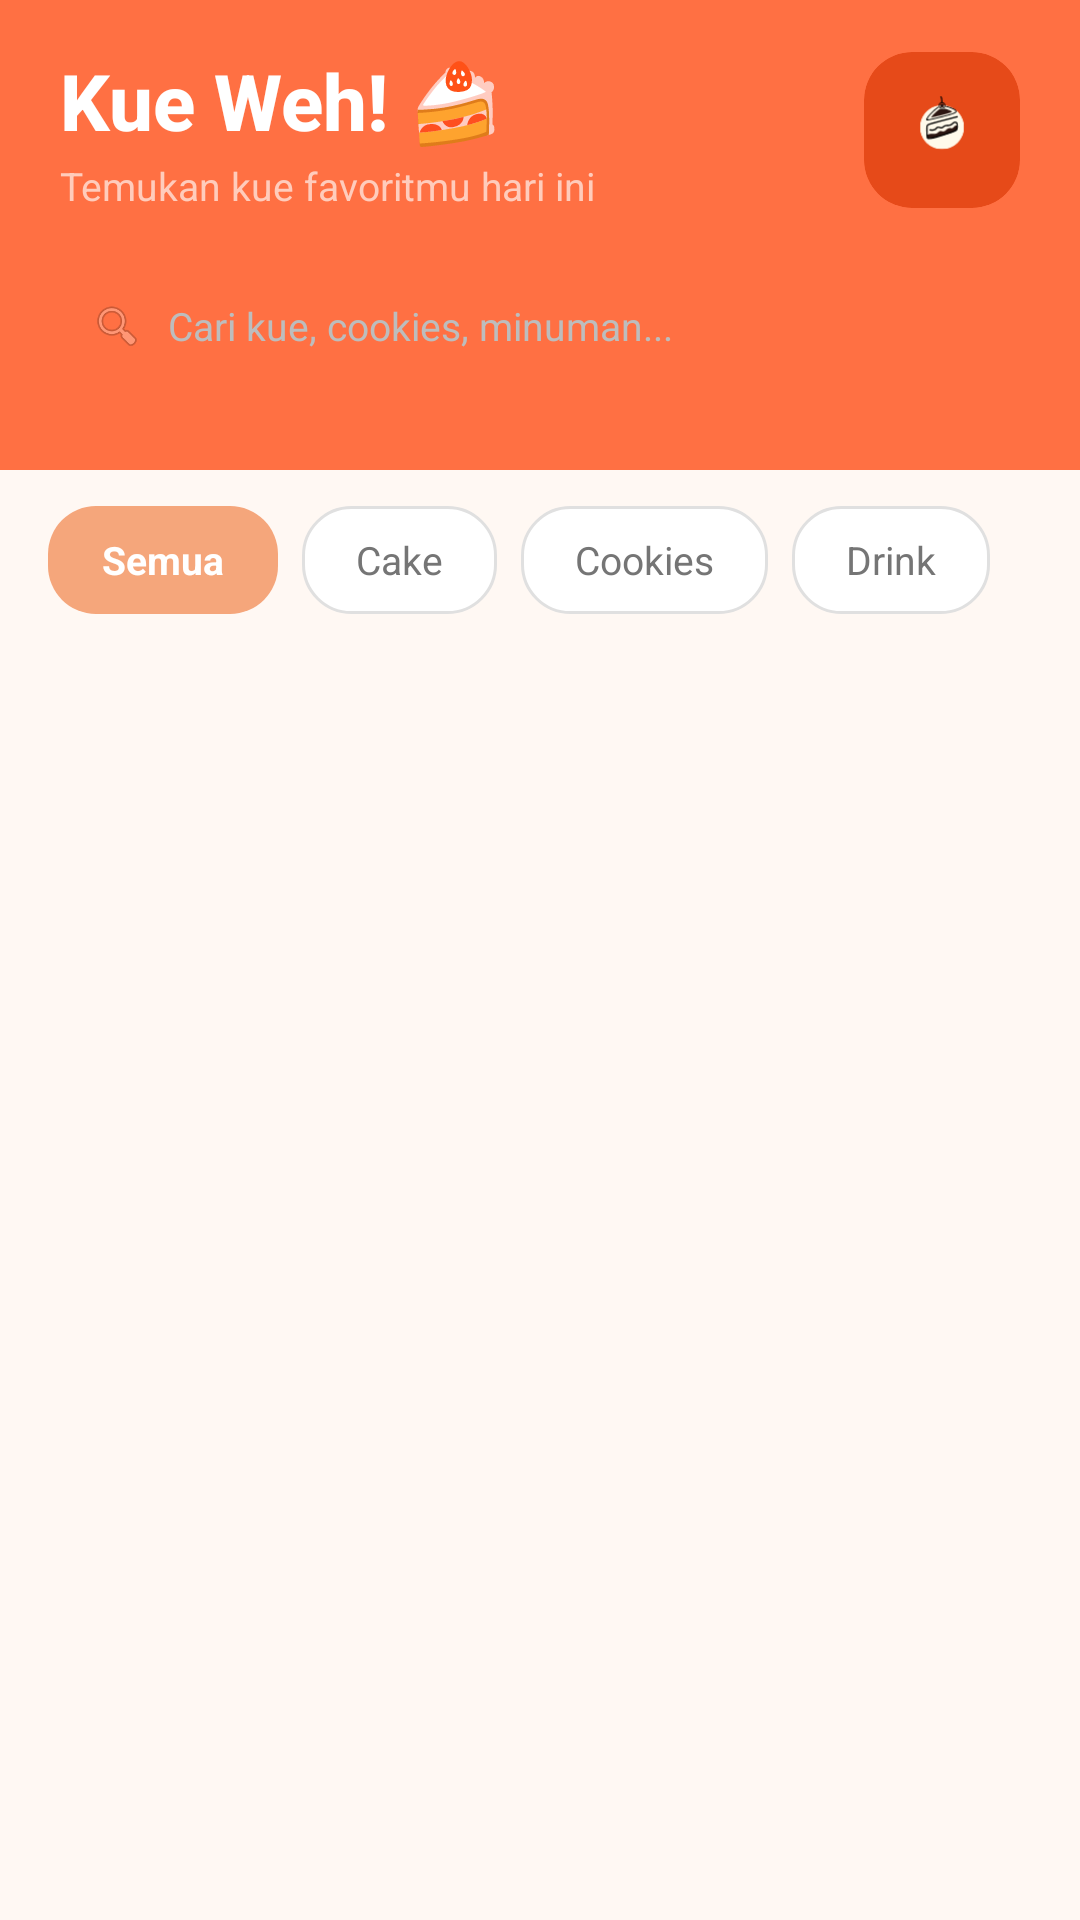

Produce the Android XML layout that renders to this screen, including the resource entries it uses.
<!-- AndroidManifest.xml: application theme Theme.KueWeh -->
<!-- res/layout/fragment_home.xml -->
<?xml version="1.0" encoding="utf-8"?>
<androidx.constraintlayout.widget.ConstraintLayout
    xmlns:android="http://schemas.android.com/apk/res/android"
    xmlns:app="http://schemas.android.com/apk/res-auto"
    android:layout_width="match_parent"
    android:layout_height="match_parent"
    android:background="#FFF8F3"
    android:fitsSystemWindows="true">

    
    <LinearLayout
        android:id="@+id/headerHome"
        android:layout_width="0dp"
        android:layout_height="wrap_content"
        android:background="#FF7043"
        android:orientation="vertical"
        android:paddingBottom="24dp"
        app:layout_constraintTop_toTopOf="parent"
        app:layout_constraintStart_toStartOf="parent"
        app:layout_constraintEnd_toEndOf="parent">

        
        <LinearLayout
            android:layout_width="match_parent"
            android:layout_height="wrap_content"
            android:orientation="horizontal"
            android:gravity="center_vertical"
            android:paddingHorizontal="20dp"
            android:paddingTop="16dp"
            android:paddingBottom="14dp">

            <LinearLayout
                android:layout_width="0dp"
                android:layout_height="wrap_content"
                android:layout_weight="1"
                android:orientation="vertical">

                <TextView
                    android:layout_width="wrap_content"
                    android:layout_height="wrap_content"
                    android:text="Kue Weh! 🍰"
                    android:textColor="#FFFFFF"
                    android:textSize="26sp"
                    android:textStyle="bold"
                    android:fontFamily="sans-serif-medium"/>

                <TextView
                    android:layout_width="wrap_content"
                    android:layout_height="wrap_content"
                    android:text="Temukan kue favoritmu hari ini"
                    android:textColor="#FFCCBC"
                    android:textSize="13sp"
                    android:layout_marginTop="2dp"/>
            </LinearLayout>

            
            <androidx.cardview.widget.CardView
                android:layout_width="52dp"
                android:layout_height="52dp"
                app:cardCornerRadius="16dp"
                app:cardElevation="0dp"
                app:cardBackgroundColor="#E64A19">

                <ImageView
                    android:layout_width="match_parent"
                    android:layout_height="match_parent"
                    android:src="@drawable/ic_logo_kueweh"
                    android:scaleType="fitCenter"
                    android:padding="8dp"/>

            </androidx.cardview.widget.CardView>
        </LinearLayout>

        
        <LinearLayout
            android:layout_width="match_parent"
            android:layout_height="48dp"
            android:layout_marginHorizontal="16dp"
            android:background="@drawable/bg_search_home"
            android:orientation="horizontal"
            android:gravity="center_vertical"
            android:paddingHorizontal="14dp">

            <ImageView
                android:layout_width="18dp"
                android:layout_height="18dp"
                android:src="@android:drawable/ic_menu_search"
                android:alpha="0.45"/>

            <EditText
                android:id="@+id/etSearch"
                android:layout_width="0dp"
                android:layout_height="match_parent"
                android:layout_weight="1"
                android:layout_marginStart="8dp"
                android:background="@null"
                android:hint="Cari kue, cookies, minuman..."
                android:textColorHint="#BDBDBD"
                android:textColor="#1E1C18"
                android:textSize="13sp"
                android:inputType="text"
                android:imeOptions="actionSearch"
                android:singleLine="true"/>
        </LinearLayout>
    </LinearLayout>

    
    <HorizontalScrollView
        android:id="@+id/filterScroll"
        android:layout_width="0dp"
        android:layout_height="wrap_content"
        android:scrollbars="none"
        android:paddingVertical="12dp"
        android:paddingHorizontal="16dp"
        android:clipToPadding="false"
        app:layout_constraintTop_toBottomOf="@id/headerHome"
        app:layout_constraintStart_toStartOf="parent"
        app:layout_constraintEnd_toEndOf="parent">

        <LinearLayout
            android:layout_width="wrap_content"
            android:layout_height="wrap_content"
            android:orientation="horizontal"
            android:gravity="center_vertical">

            <TextView
                android:id="@+id/tvFilterSemua"
                android:layout_width="wrap_content"
                android:layout_height="36dp"
                android:gravity="center"
                android:background="@drawable/bg_chip_active"
                android:paddingHorizontal="18dp"
                android:text="Semua"
                android:textColor="#FFFFFF"
                android:textSize="13sp"
                android:textStyle="bold"/>

            <TextView
                android:id="@+id/tvFilterCake"
                android:layout_width="wrap_content"
                android:layout_height="36dp"
                android:gravity="center"
                android:layout_marginStart="8dp"
                android:background="@drawable/bg_chip_inactive"
                android:paddingHorizontal="18dp"
                android:text="Cake"
                android:textColor="#757575"
                android:textSize="13sp"/>

            <TextView
                android:id="@+id/tvFilterCookies"
                android:layout_width="wrap_content"
                android:layout_height="36dp"
                android:gravity="center"
                android:layout_marginStart="8dp"
                android:background="@drawable/bg_chip_inactive"
                android:paddingHorizontal="18dp"
                android:text="Cookies"
                android:textColor="#757575"
                android:textSize="13sp"/>

            <TextView
                android:id="@+id/tvFilterDrink"
                android:layout_width="wrap_content"
                android:layout_height="36dp"
                android:gravity="center"
                android:layout_marginStart="8dp"
                android:background="@drawable/bg_chip_inactive"
                android:paddingHorizontal="18dp"
                android:text="Drink"
                android:textColor="#757575"
                android:textSize="13sp"/>
        </LinearLayout>
    </HorizontalScrollView>

    
    <androidx.recyclerview.widget.RecyclerView
        android:id="@+id/rvKue"
        android:layout_width="0dp"
        android:layout_height="0dp"
        android:clipToPadding="false"
        android:paddingHorizontal="8dp"
        android:paddingBottom="16dp"
        android:visibility="visible"
        app:layout_constraintTop_toBottomOf="@id/filterScroll"
        app:layout_constraintBottom_toBottomOf="parent"
        app:layout_constraintStart_toStartOf="parent"
        app:layout_constraintEnd_toEndOf="parent"
        app:layoutManager="androidx.recyclerview.widget.GridLayoutManager"
        app:spanCount="2"/>

    
    <LinearLayout
        android:id="@+id/emptyStateHome"
        android:layout_width="0dp"
        android:layout_height="0dp"
        android:orientation="vertical"
        android:gravity="center"
        android:paddingHorizontal="40dp"
        android:visibility="gone"
        app:layout_constraintTop_toBottomOf="@id/filterScroll"
        app:layout_constraintBottom_toBottomOf="parent"
        app:layout_constraintStart_toStartOf="parent"
        app:layout_constraintEnd_toEndOf="parent">

        <TextView
            android:layout_width="wrap_content"
            android:layout_height="wrap_content"
            android:text=""
            android:textSize="56sp"/>

        <TextView
            android:layout_width="wrap_content"
            android:layout_height="wrap_content"
            android:layout_marginTop="16dp"
            android:text="Produk Tidak Ditemukan"
            android:textColor="#1A1A1A"
            android:textSize="18sp"
            android:textStyle="bold"
            android:gravity="center"/>

        <TextView
            android:layout_width="wrap_content"
            android:layout_height="wrap_content"
            android:layout_marginTop="8dp"
            android:text="Coba kata kunci lain atau\npilih kategori yang berbeda"
            android:textColor="#BDBDBD"
            android:textSize="14sp"
            android:gravity="center"
            android:lineSpacingExtra="4dp"/>
    </LinearLayout>

</androidx.constraintlayout.widget.ConstraintLayout>
<!-- resources referenced by this layout -->
<resources>
  <!-- drawable bg_chip_active (drawable) -->
  <?xml version="1.0" encoding="utf-8"?>
  <shape xmlns:android="http://schemas.android.com/apk/res/android">
      <solid android:color="#F5A67B" /> <corners android:radius="16dp" />
  </shape>
  <!-- drawable bg_chip_inactive (drawable) -->
  <?xml version="1.0" encoding="utf-8"?>
  <shape xmlns:android="http://schemas.android.com/apk/res/android">
      <solid android:color="#FFFFFF" />
      <stroke android:width="1dp" android:color="#E0E0E0" /> <corners android:radius="16dp" />
  </shape>
  <!-- drawable ic_logo_kueweh: vector/xml drawable (drawable, 7441 chars, omitted) -->
  <style name="Theme.KueWeh" parent="Theme.MaterialComponents.Light.NoActionBar">
          <item name="android:statusBarColor">@android:color/transparent</item>
  
          <item name="android:windowLightStatusBar">true</item>
      </style>
</resources>
